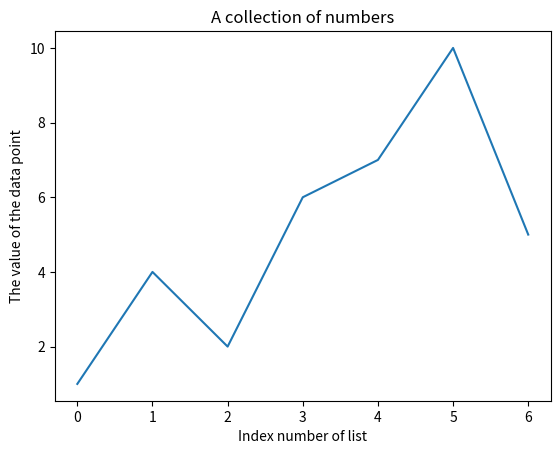

Generate this figure with matplotlib:
#more straighforward graph

import matplotlib.pyplot as plt

data = [1, 4, 2, 6, 7, 10, 5]

plt.plot(data)
plt.title('A collection of numbers')
plt.xlabel('Index number of list')
plt.ylabel('The value of the data point')


plt.show()